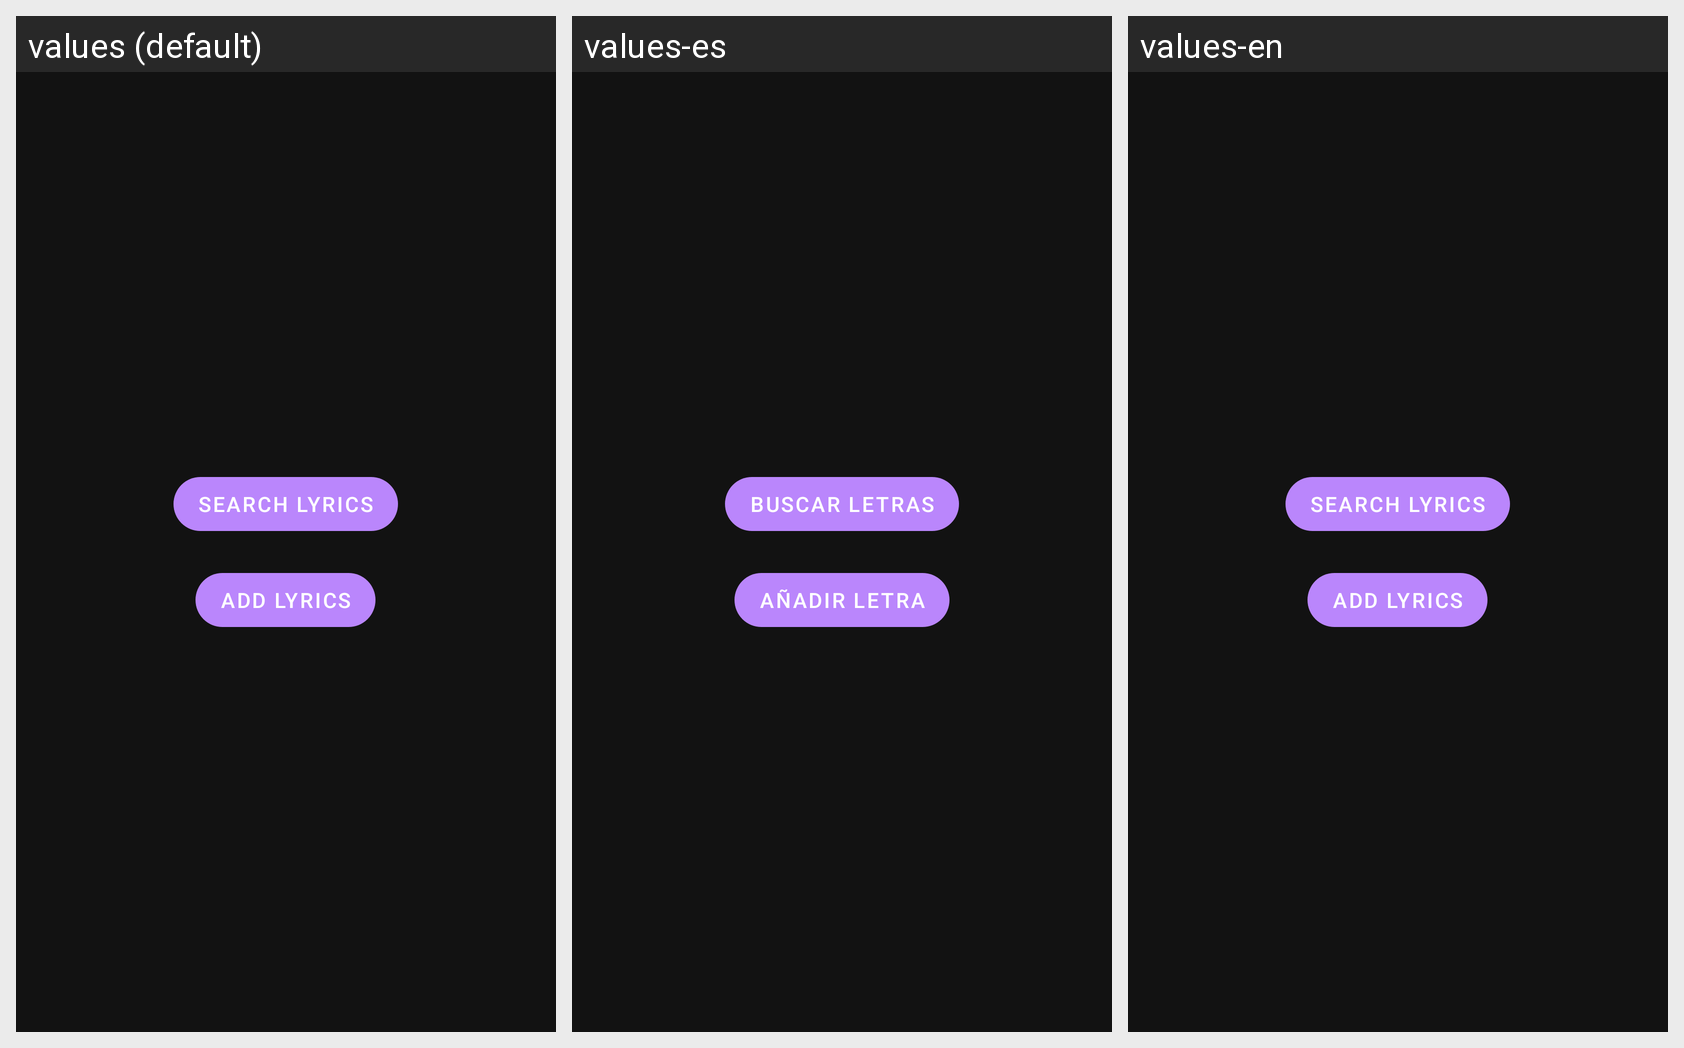

Translations of the strings shown on this Android screen, per locale in the grid:
Android screen res/layout/now_playing_lyrics.xml rendered under 3 locales, left to right: values (default), values-es, values-en. Device: Nexus 5 (rendered at 1080×1920; each locale shown at half size, 540×960, under a caption strip naming it); theme AppTheme.
Strings drawn on this screen, with the default value and each locale's value (text and hints the layout hard-codes, and strings that could not be matched under every locale, appear in the picture but are not listed):

search_lyrics
  values: Search lyrics
  values-es: Buscar letras
  values-en: Search lyrics

add_lyrics
  values: Add lyrics
  values-es: Añadir letra
  values-en: Add lyrics
